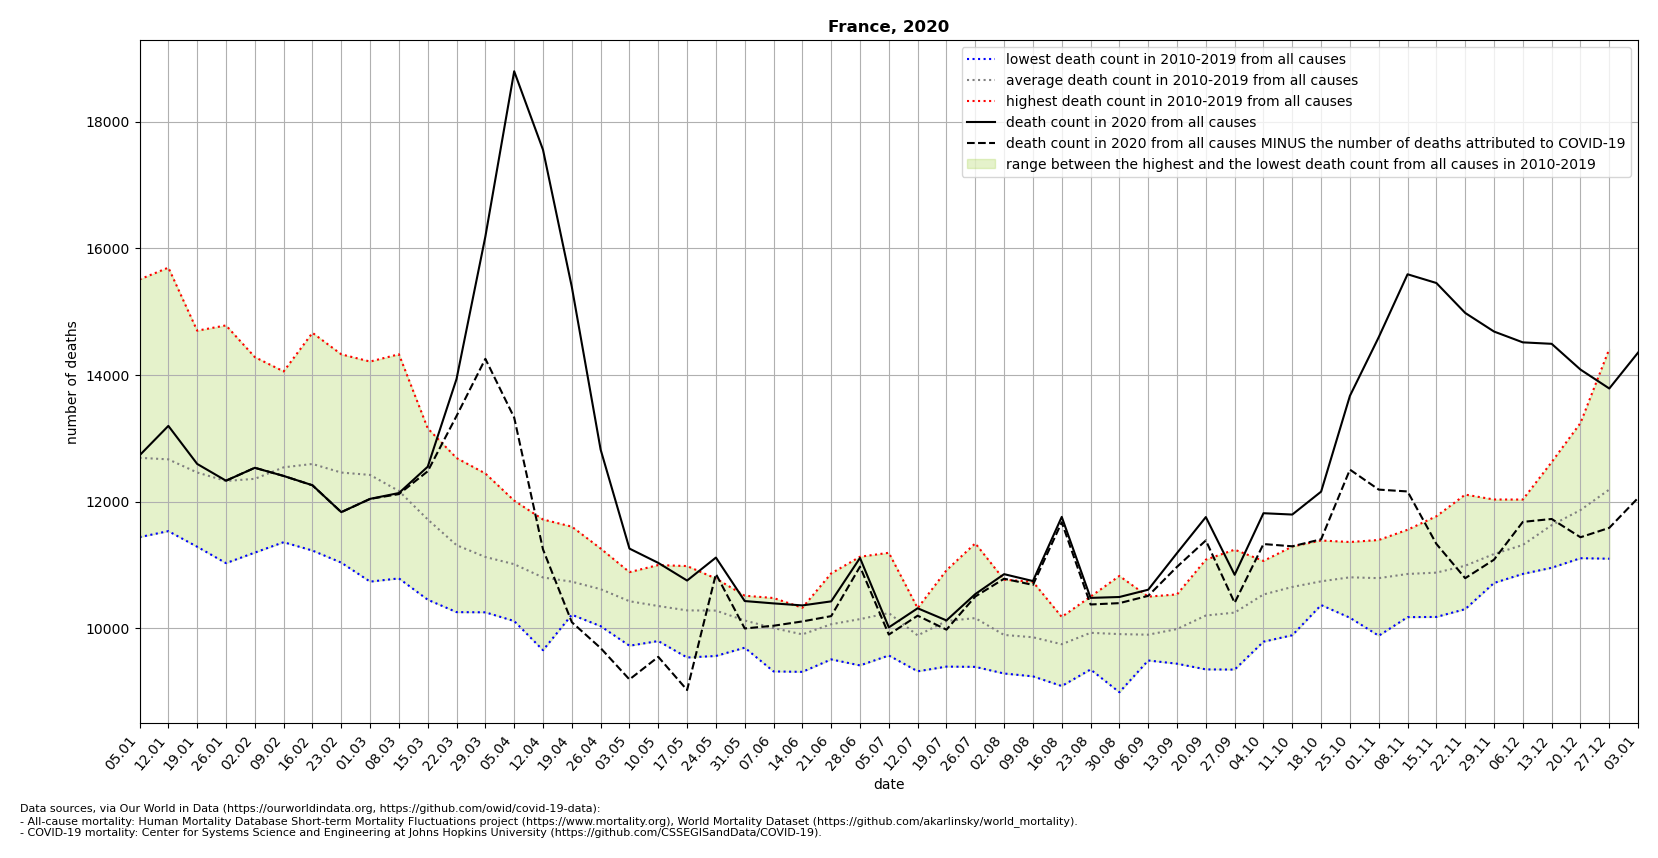

The file beside this chart, header and first rows:
location, date, time, time_unit, deaths_2010_all_ages, deaths_2011_all_ages, deaths_2012_all_ages, deaths_2013_all_ages, deaths_2014_all_ages, deaths_2015_all_ages, deaths_2016_all_ages, deaths_2017_all_ages, deaths_2018_all_ages, deaths_2019_all_ages, deaths_2020_all_ages, deaths_2021_all_ages, new_deaths, deaths_min, deaths_max, deaths_mean, deaths_noncovid
France, 2020-01-05, 1, weekly, 11761, 12437, 11771, 12273, 11437, 12804, 11944, 15509, 14154, 12814, 12729, 14590, , 11437, 15509, 12690, 
France, 2020-01-12, 2, weekly, 11841, 11834, 11532, 12055, 11584, 13142, 12032, 15696, 13590, 13355, 13195, 14530, , 11532, 15696, 12666, 
France, 2020-01-19, 3, weekly, 11516, 11285, 11799, 12511, 11422, 12803, 12141, 14700, 13157, 13249, 12594, 14987, , 11285, 14700, 12458, 
France, 2020-01-26, 4, weekly, 11394, 11288, 11409, 12778, 11026, 12617, 11824, 14783, 12464, 13666, 12329, 14574, 0.0, 11026, 14783, 12325, 12329
France, 2020-02-02, 5, weekly, 11343, 11534, 11629, 12529, 11193, 13281, 11734, 14282, 12132, 13927, 12533, 14154, 0.0, 11193, 14282, 12358, 12533
France, 2020-02-09, 6, weekly, 11431, 11541, 12696, 12430, 11357, 13963, 11827, 13405, 12697, 14056, 12404, 13316, 0.0, 11357, 14056, 12540, 12404
France, 2020-02-16, 7, weekly, 11758, 11225, 13357, 12802, 11672, 14666, 11615, 12610, 12645, 13584, 12257, , 1.0, 11225, 14666, 12593, 12256
France, 2020-02-23, 8, weekly, 11523, 11034, 13459, 12729, 11366, 14326, 11522, 11980, 13136, 13501, 11832, , 0.0, 11034, 14326, 12458, 11832
France, 2020-03-01, 9, weekly, 10793, 10734, 13380, 13171, 11512, 13592, 12033, 11712, 14212, 13062, 12042, , 1.0, 10734, 14212, 12420, 12041
France, 2020-03-08, 10, weekly, 11182, 10785, 12576, 12875, 11127, 12930, 11920, 11482, 14327, 12459, 12134, , 17.0, 10785, 14327, 12166, 12117
France, 2020-03-15, 11, weekly, 11137, 10448, 12126, 12148, 11123, 12264, 12055, 11013, 13156, 11696, 12550, , 72.0, 10448, 13156, 11717, 12478
France, 2020-03-22, 12, weekly, 10252, 10368, 11226, 11529, 11000, 11901, 11867, 10722, 12687, 11548, 13937, , 585.0, 10252, 12687, 11310, 13352
France, 2020-03-29, 13, weekly, 10249, 10274, 11003, 11141, 10358, 11684, 11978, 10795, 12443, 11312, 16187, , 1932, 10249, 12443, 11124, 14255
France, 2020-04-05, 14, weekly, 10351, 10111, 10796, 11137, 10799, 11130, 11614, 10674, 12014, 11469, 18799, , 5473, 10111, 12014, 11010, 13326
France, 2020-04-12, 15, weekly, 10380, 9650, 10715, 11148, 10236, 11239, 11231, 10664, 11716, 11018, 17558, , 6315, 9650, 11716, 10800, 11243
France, 2020-04-19, 16, weekly, 10211, 10361, 10768, 10600, 10253, 10884, 10694, 10675, 11603, 11283, 15391, , 5298, 10211, 11603, 10733, 10093
France, 2020-04-26, 17, weekly, 10073, 10030, 10703, 10380, 10375, 10790, 10725, 11027, 10788, 11257, 12820, , 3136, 10030, 11257, 10615, 9684
France, 2020-05-03, 18, weekly, 9721, 10142, 10303, 10121, 10068, 10593, 10831, 10881, 10696, 10884, 11256, , 2068, 9721, 10884, 10424, 9188
France, 2020-05-10, 19, weekly, 9795, 9857, 10462, 9925, 10250, 10480, 10697, 10691, 10332, 10996, 11030, , 1485, 9795, 10996, 10348, 9545
France, 2020-05-17, 20, weekly, 10428, 9535, 9910, 10123, 10132, 10110, 10542, 10635, 10399, 10980, 10751, , 1730, 9535, 10980, 10279, 9021
France, 2020-05-24, 21, weekly, 10227, 9559, 10195, 9920, 10205, 10026, 10461, 10604, 10781, 10783, 11114, , 259.0, 9559, 10783, 10276, 10855
France, 2020-05-31, 22, weekly, 10267, 9690, 9985, 10183, 9742, 10137, 10043, 10145, 10512, 10491, 10427, , 433.0, 9690, 10512, 10120, 9994
France, 2020-06-07, 23, weekly, 9576, 9348, 9315, 10475, 10247, 10416, 10291, 9851, 10138, 10342, 10390, , 353.0, 9315, 10475, 10000, 10037
France, 2020-06-14, 24, weekly, 9308, 9671, 9648, 9848, 10061, 10172, 9904, 10091, 9978, 10321, 10358, , 253.0, 9308, 10321, 9900, 10105
France, 2020-06-21, 25, weekly, 10016, 9505, 9823, 9809, 9626, 9862, 10404, 10864, 10203, 10494, 10422, , 233.0, 9505, 10864, 10061, 10189
France, 2020-06-28, 26, weekly, 10328, 10004, 10169, 9410, 9574, 10160, 10073, 9677, 10894, 11127, 11108, , 137.0, 9410, 11127, 10142, 10971
France, 2020-07-05, 27, weekly, 9867, 9656, 9567, 9837, 9712, 11190, 10440, 10584, 10777, 10742, 10011, , 114.0, 9567, 11190, 10237, 9897
France, 2020-07-12, 28, weekly, 9402, 9433, 9317, 10126, 9466, 10315, 10156, 10109, 10255, 10258, 10313, , 117.0, 9317, 10315, 9884, 10196
France, 2020-07-19, 29, weekly, 9391, 9405, 9747, 10042, 10306, 10181, 10914, 10289, 10509, 10330, 10121, , 146.0, 9391, 10914, 10111, 9975
France, 2020-07-26, 30, weekly, 9387, 9521, 10337, 10242, 9907, 9911, 9838, 10172, 10923, 11339, 10537, , 38.0, 9387, 11339, 10158, 10499
France, 2020-08-02, 31, weekly, 9282, 9940, 9537, 9586, 9784, 9698, 9807, 10405, 10765, 10108, 10852, , 72.0, 9282, 10765, 9891, 10780
France, 2020-08-09, 32, weekly, 9365, 9265, 9631, 9237, 9759, 10478, 9820, 9918, 10731, 10346, 10743, , 61.0, 9237, 10731, 9855, 10682
France, 2020-08-16, 33, weekly, 9551, 9536, 9831, 9329, 9084, 9935, 10176, 10083, 9930, 9991, 11757, , 85.0, 9084, 10176, 9745, 11672
France, 2020-08-23, 34, weekly, 9494, 9346, 9653, 9444, 9834, 9851, 10497, 10394, 10388, 10350, 10477, , 104.0, 9346, 10497, 9925, 10373
France, 2020-08-30, 35, weekly, 9512, 9373, 8986, 9523, 10242, 10094, 10053, 10300, 10140, 10824, 10491, , 97.0, 8986, 10824, 9905, 10394
France, 2020-09-06, 36, weekly, 9608, 9488, 9628, 9717, 10119, 9829, 10195, 9776, 10497, 10095, 10606, , 97.0, 9488, 10497, 9895, 10509
France, 2020-09-13, 37, weekly, 9662, 9509, 9628, 9437, 9828, 10157, 10192, 10368, 10532, 10532, 11185, , 217.0, 9437, 10532, 9984, 10968
France, 2020-09-20, 38, weekly, 9910, 9347, 9700, 9823, 10130, 10320, 10259, 11081, 10520, 10893, 11754, , 369.0, 9347, 11081, 10198, 11385
France, 2020-09-27, 39, weekly, 10250, 9344, 9910, 10254, 9544, 10408, 10498, 11239, 10453, 10544, 10842, , 443.0, 9344, 11239, 10244, 10399
France, 2020-10-04, 40, weekly, 10464, 9785, 10516, 10061, 10107, 10758, 10669, 10974, 11061, 10910, 11815, , 487.0, 9785, 11061, 10530, 11328
France, 2020-10-11, 41, weekly, 10089, 10100, 10339, 9887, 10343, 11100, 11289, 11099, 11134, 11117, 11794, , 502.0, 9887, 11289, 10650, 11292
France, 2020-10-18, 42, weekly, 10406, 10480, 10500, 10578, 10364, 10906, 11384, 10839, 10780, 11148, 12156, , 753.0, 10364, 11384, 10738, 11403
France, 2020-10-25, 43, weekly, 10611, 10715, 10320, 10427, 10163, 11293, 11360, 10946, 10999, 11188, 13670, , 1166, 10163, 11360, 10802, 12504
France, 2020-11-01, 44, weekly, 10506, 10366, 10720, 9879, 10551, 11121, 11158, 11003, 11194, 11392, 14597, , 2409, 9879, 11392, 10789, 12188
France, 2020-11-08, 45, weekly, 10182, 10190, 10916, 10173, 10643, 10762, 11332, 11314, 11484, 11554, 15591, , 3432, 10173, 11554, 10855, 12159
France, 2020-11-15, 46, weekly, 10209, 10423, 10730, 10176, 10711, 10395, 11689, 11411, 11249, 11767, 15453, , 4123, 10176, 11767, 10876, 11330
France, 2020-11-22, 47, weekly, 10299, 10431, 10476, 10553, 10978, 10489, 11426, 11631, 11459, 12109, 14980, , 4192, 10299, 12109, 10985, 10788
France, 2020-11-29, 48, weekly, 10745, 10715, 10719, 11062, 10713, 10952, 11402, 11771, 11595, 12032, 14686, , 3605, 10713, 12032, 11171, 11081
France, 2020-12-06, 49, weekly, 10868, 10856, 11081, 10974, 10996, 11125, 11935, 12031, 11324, 11944, 14515, , 2837, 10856, 12031, 11313, 11678
France, 2020-12-13, 50, weekly, 11170, 10953, 11539, 11184, 11605, 11185, 12273, 12623, 11501, 12228, 14492, , 2768, 10953, 12623, 11626, 11724
France, 2020-12-20, 51, weekly, 11593, 11266, 11409, 11104, 11751, 11207, 13241, 12704, 12021, 12353, 14085, , 2650, 11104, 13241, 11865, 11435
France, 2020-12-27, 52, weekly, 12180, 11625, 11715, 11536, 11744, 11096, 14411, 13483, 11954, 12149, 13786, , 2202, 11096, 14411, 12189, 11584
France, 2021-01-03, 53, weekly, , , , , , , , , , , 14354, , 2297, , , , 12057
